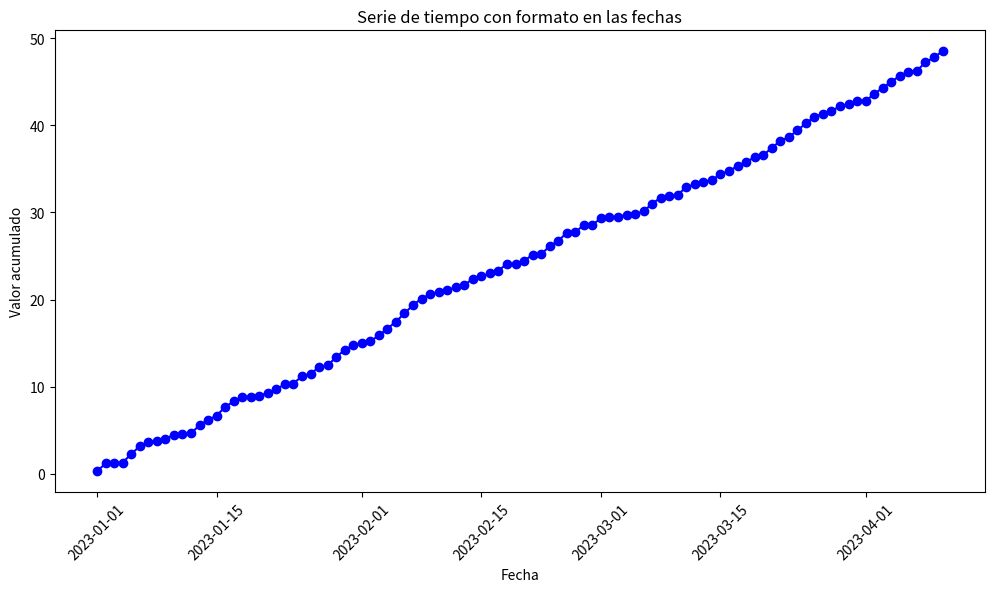

Python code for this plot: (Note: this script raises an exception after producing the figure.)
import pandas as pd
import numpy as np
import matplotlib.pyplot as plt 
from matplotlib.dates import DateFormatter

dates=pd.date_range(start='2023-01-01',periods=100)
values=np.random.rand(100).cumsum()
data=pd.DataFrame({'Date':dates,'Value':values})

#grafico de lineas
fig,ax=plt.subplots(figsize=(12,6))
ax.plot(data['Date'],data['Value'],marker='o',color='blue',linestyle='-',label='Valor acumulado')
plt.xticks(rotation=45)
plt.title('Serie de tiempo con formato en las fechas')
plt.xlabel('Fecha')
plt.ylabel('Valor acumulado')       
plt.show()

dates=pd.date_range(start='2023-01-01',periods=12,freq='M')
sales=np.random.randint(1000,5000,size=12)
sales_data=pd.DataFrame({'Date':dates,'Sales':sales})
plt.plot(sales_data['Date'],sales_data['Sales'],marker='o',color='red',linestyle='-',label='Ventas mensuales')
plt.gca().xaxis.set_major_formatter(DateFormatter('%d-%b-%Y'))
plt.xticks(rotation=45)
plt.title('Ventas mensuales ')
plt.xlabel('Fecha')
plt.ylabel('Ventas en miles de dolares')
plt.legend()  
plt.tight_layout()
plt.show()
